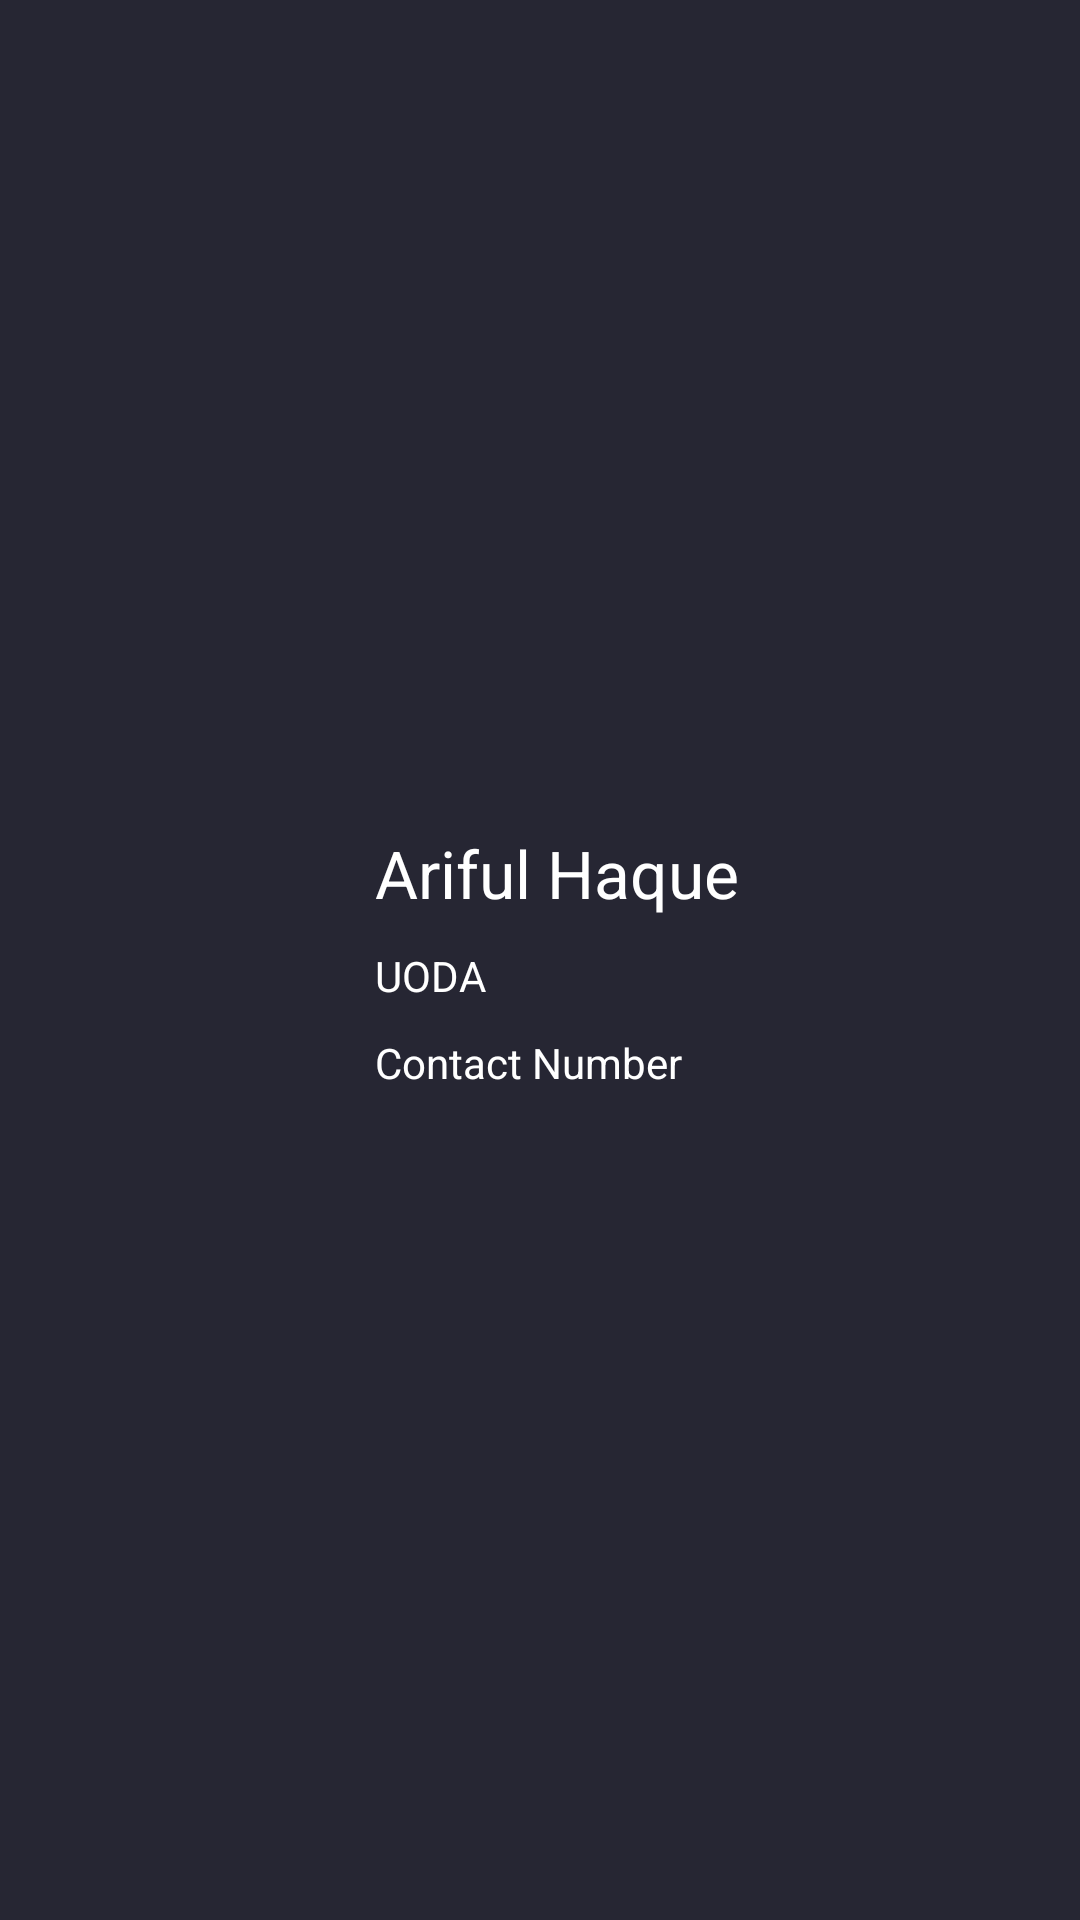

Reconstruct the res/layout file that produces this screen, plus the resources it refers to.
<!-- AndroidManifest.xml: application theme AppTheme -->
<!-- res/layout/navigation_drawer_header.xml -->
<?xml version="1.0" encoding="utf-8"?>
<RelativeLayout xmlns:android="http://schemas.android.com/apk/res/android"
    android:layout_width="match_parent"
    android:layout_height="180dp"
    android:background="#262633">
    <LinearLayout
        android:layout_width="match_parent"
        android:layout_height="match_parent"
        android:gravity="center"
        android:orientation="horizontal">

        <ImageView
            android:layout_width="match_parent"
            android:layout_height="wrap_content"
            android:layout_weight="2"
            android:padding="16dp"
            android:src="@drawable/arifulhaqueanna" />

        <LinearLayout
            android:layout_width="match_parent"
            android:layout_height="match_parent"
            android:layout_weight="1"
            android:gravity="center"
            android:orientation="vertical">

            <TextView
                android:layout_width="match_parent"
                android:layout_height="wrap_content"
                android:padding="5dp"
                android:text="Ariful Haque"
                android:textAppearance="@style/TextAppearance.AppCompat.Large"
                android:textColor="@android:color/white"
                />

            <TextView
                android:layout_width="match_parent"
                android:layout_height="wrap_content"
                android:padding="5dp"
                android:text="UODA"
                android:textAppearance="@style/Base.TextAppearance.AppCompat.Small"
                android:textColor="@android:color/white" />

            <TextView
                android:layout_width="match_parent"
                android:layout_height="wrap_content"
                android:padding="5dp"
                android:text="Contact Number"
                android:textAppearance="@style/Base.TextAppearance.AppCompat.Small"
                android:textColor="@android:color/white" />
        </LinearLayout>
    </LinearLayout>

</RelativeLayout>
<!-- resources referenced by this layout -->
<resources>
  <style name="AppTheme" parent="Theme.AppCompat.Light.NoActionBar">
          
          <item name="colorPrimary">@color/colorPrimary</item>
          <item name="colorPrimaryDark">@color/colorPrimaryDark</item>
          <item name="colorAccent">@color/colorAccent</item>
      </style>
  <color name="colorPrimary">#009688</color>
  <color name="colorPrimaryDark">#00796B</color>
  <color name="colorAccent">#92e23382</color>
</resources>
